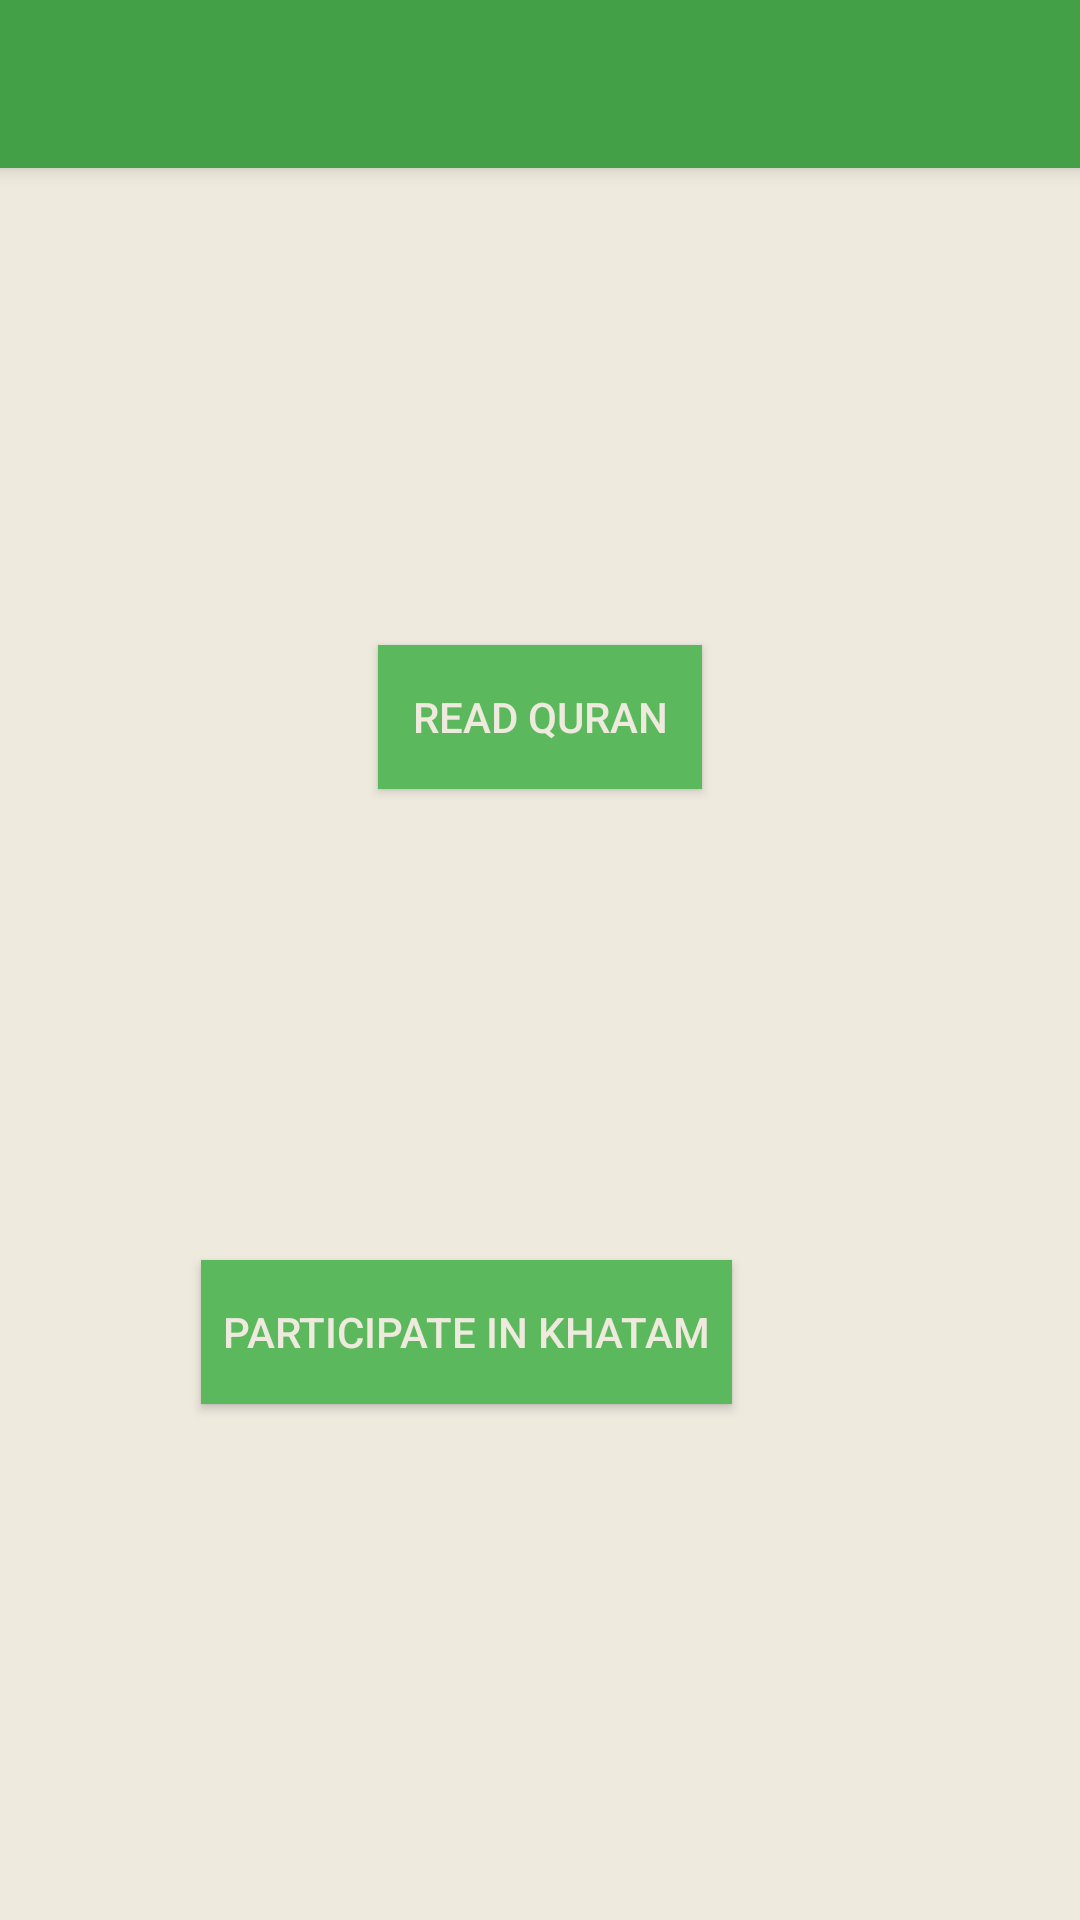

Here is an Android app screen rendered from its layout file. Give the layout XML and the strings, colors and styles it references.
<!-- AndroidManifest.xml: application theme AppTheme.Theme -->
<!-- res/layout/activity_main.xml -->
<?xml version="1.0" encoding="utf-8"?>
<RelativeLayout xmlns:android="http://schemas.android.com/apk/res/android"
    xmlns:tools="http://schemas.android.com/tools"
    android:layout_width="match_parent"
    android:layout_height="match_parent"
    tools:context=".MainActivity">

    <include
        layout="@layout/toolbar"
        android:layout_width="match_parent"
        android:layout_height="wrap_content" />

    <Button
        android:id="@+id/readQuranBtn"
        android:layout_width="108dp"
        android:layout_height="wrap_content"
        android:layout_alignParentTop="true"
        android:layout_centerHorizontal="true"
        android:layout_marginTop="215dp"
        android:background="@color/submitBtnColor"
        android:text="Read Quran"
        android:textColor="@color/color2"
        tools:layout_editor_absoluteX="152dp"
        tools:layout_editor_absoluteY="249dp" />

    <Button
        android:id="@+id/participateBtn"
        android:layout_width="177dp"
        android:layout_height="wrap_content"
        android:layout_alignParentTop="true"
        android:layout_alignParentEnd="true"
        android:layout_centerHorizontal="true"
        android:layout_marginTop="420dp"
        android:layout_marginEnd="116dp"
        android:background="@color/submitBtnColor"
        android:text="Participate in Khatam"
        android:textColor="@color/color2"
        tools:layout_editor_absoluteX="122dp"
        tools:layout_editor_absoluteY="490dp" />

</RelativeLayout>
<!-- res/layout/toolbar.xml (included above) -->
<?xml version="1.0" encoding="utf-8"?>
<androidx.appcompat.widget.Toolbar
    xmlns:android="http://schemas.android.com/apk/res/android"
    xmlns:app="http://schemas.android.com/apk/res-auto"
    android:id="@+id/toolbar"
    android:layout_width="match_parent"
    android:layout_height="?attr/actionBarSize"
    android:background="@color/primaryColor"
    android:minHeight="?attr/actionBarSize"
    android:elevation="4dp"
    app:popupTheme="@style/ThemeOverlay.AppCompat.Light"
    app:theme="@style/ThemeOverlay.AppCompat.Dark.ActionBar" />
<!-- resources referenced by this layout -->
<resources>
  <color name="color2">#eeeade</color>
  <color name="primaryColor">#43A047</color>
  <color name="submitBtnColor">#5CB85C</color>
  <style name="AppTheme.Theme" parent="AppTheme.Base">
  
          
  
          <item name="android:windowBackground">@color/color2</item>
          <item name="android:colorBackgroundCacheHint">@color/color2</item>
          <item name="pagerTitleStripBackground">#88b131</item>
          <item name="pagerTitleStripTextColor">#fff</item>
      </style>
  <style name="AppTheme.Base" parent="Theme.AppCompat.Light.NoActionBar">
          <item name="colorPrimary">@color/primaryColor</item>
          <item name="colorPrimaryDark">@color/primaryColorDark</item>
          <item name="colorAccent">@color/accentColor</item>
          <item name="android:divider">@color/dividerColor</item>
          <item name="android:textColorPrimary">@color/primaryTextColor</item>
          <item name="android:textColorSecondary">@color/secondaryTextColor</item>
  
      </style>
  <color name="primaryColorDark">#388E3C</color>
  <color name="accentColor">#FFC107</color>
  <color name="dividerColor">#B6B6B6</color>
  <color name="primaryTextColor">#212121</color>
  <color name="secondaryTextColor">#727272</color>
</resources>
